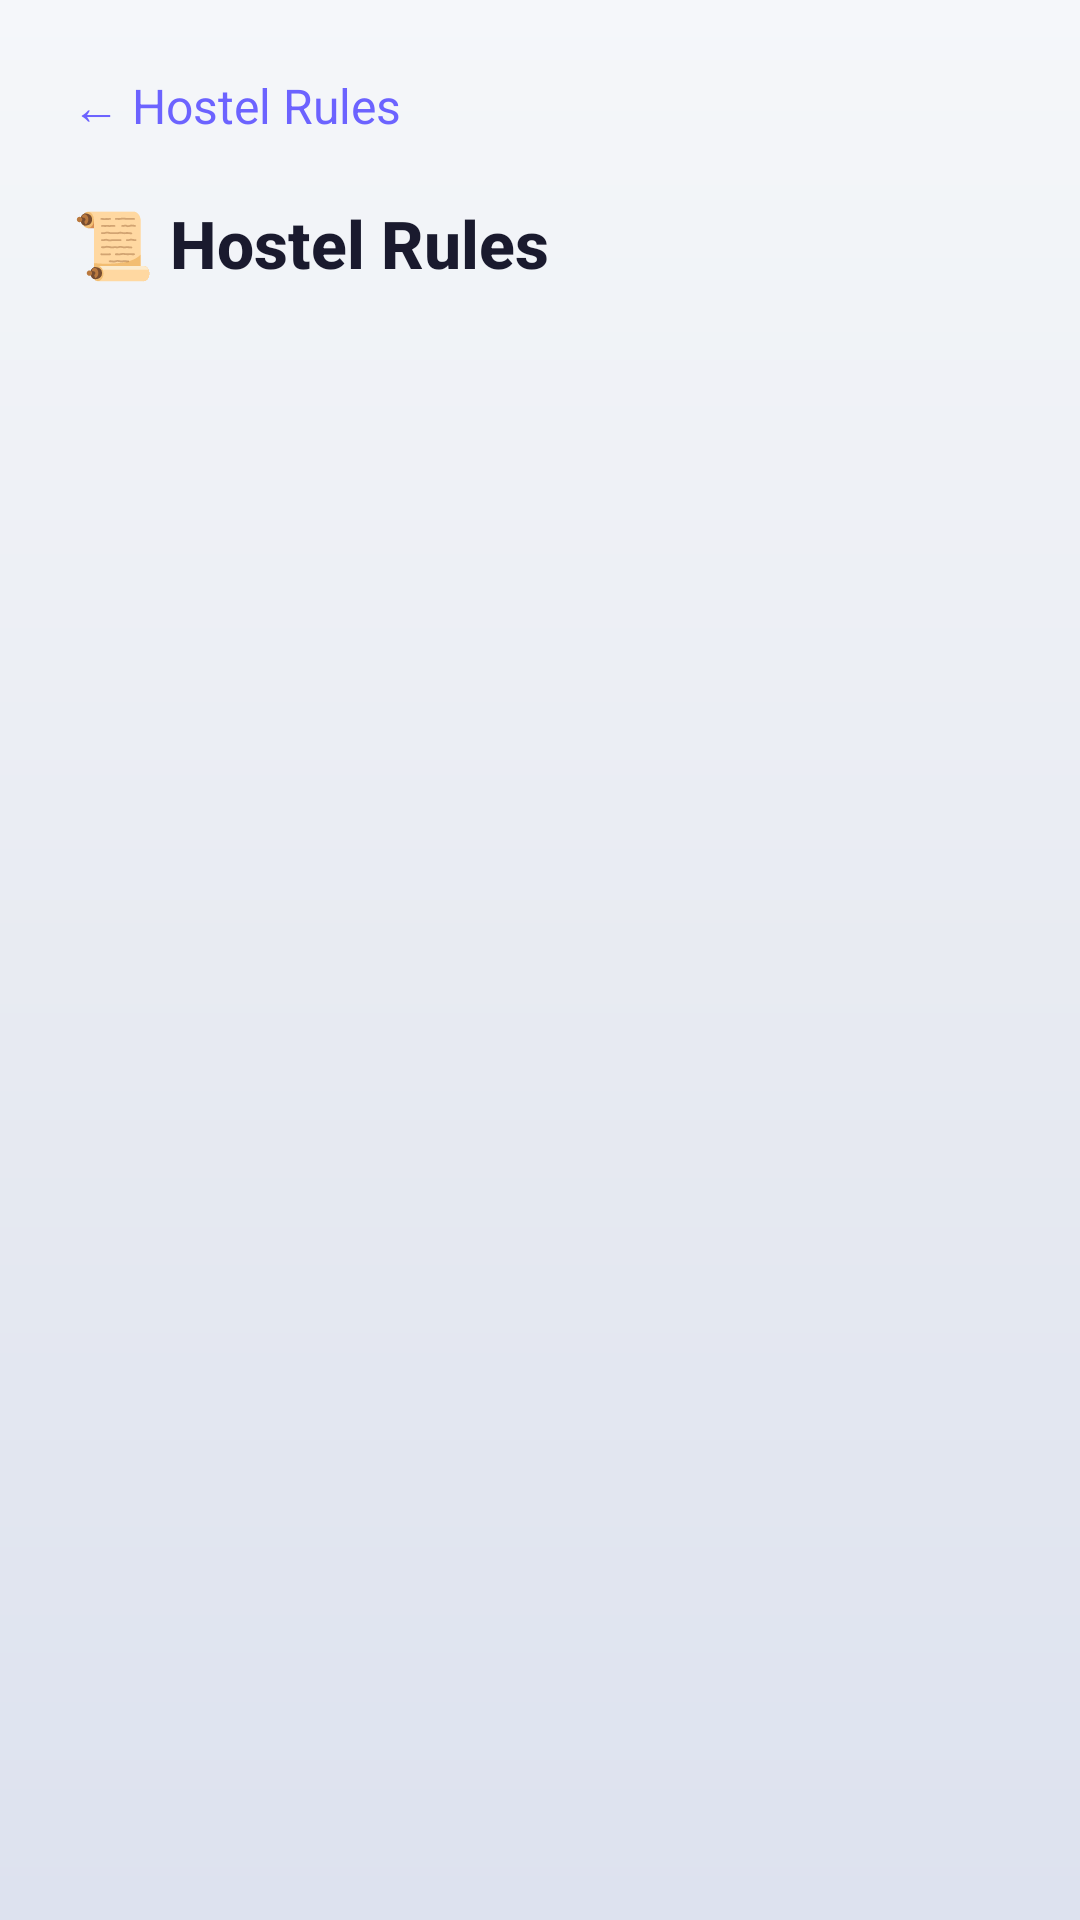

This screen was rendered from an Android layout file. Write that file and the resources it references.
<!-- AndroidManifest.xml: application theme Theme.DormMate -->
<!-- res/layout/fragment_rules.xml -->
<?xml version="1.0" encoding="utf-8"?>
<LinearLayout xmlns:android="http://schemas.android.com/apk/res/android"
    android:layout_width="match_parent"
    android:layout_height="match_parent"
    android:background="@drawable/bg_aurora"
    android:orientation="vertical"
    android:padding="24dp">

    <TextView android:id="@+id/tvRulesBack"
        android:layout_width="match_parent" android:layout_height="wrap_content"
        android:text="← Hostel Rules" android:textColor="@color/electric_violet"
        android:textSize="16sp" android:layout_marginBottom="20dp"/>

    <TextView android:layout_width="wrap_content" android:layout_height="wrap_content"
        android:text="📜 Hostel Rules"
        style="@style/GlassTextTitle" android:layout_marginBottom="16dp"/>

    <androidx.recyclerview.widget.RecyclerView
        android:id="@+id/rvRules"
        android:layout_width="match_parent"
        android:layout_height="match_parent"/>
</LinearLayout>
<!-- resources referenced by this layout -->
<resources>
  <color name="electric_violet">#6C63FF</color>
  <!-- drawable bg_aurora (drawable) -->
  <?xml version="1.0" encoding="utf-8"?>
  <shape xmlns:android="http://schemas.android.com/apk/res/android"
      android:shape="rectangle">
      <gradient
          android:angle="270"
          android:startColor="?attr/auroraStart"
          android:centerColor="?attr/auroraMid"
          android:endColor="?attr/auroraEnd"
          android:type="linear" />
  </shape>
  <style name="GlassTextTitle">
          <item name="android:textSize">22sp</item>
          <item name="android:textColor">?attr/textPrimary</item>
          <item name="android:textStyle">bold</item>
          <item name="android:fontFamily">sans-serif-medium</item>
      </style>
  <style name="Theme.DormMate" parent="Theme.AppCompat.Light.NoActionBar">
          <item name="colorPrimary">@color/electric_violet</item>
          <item name="colorPrimaryDark">@color/day_bg_start</item>
          <item name="colorAccent">@color/neon_cyan</item>
          <item name="android:windowBackground">@drawable/bg_aurora</item>
          <item name="android:statusBarColor">@color/day_bg_start</item>
  
          
          <item name="auroraStart">@color/day_bg_start</item>
          <item name="auroraMid">@color/day_bg_mid</item>
          <item name="auroraEnd">@color/day_bg_end</item>
          <item name="glassCardBg">@color/day_glass_bg</item>
          <item name="cardStroke">@color/day_glass_border</item>
          <item name="textPrimary">@color/day_text_primary</item>
          <item name="textSecondary">@color/day_text_secondary</item>
          <item name="surfaceColor">#FFFFFF</item>
      </style>
  <color name="day_bg_start">#F5F7FA</color>
  <color name="neon_cyan">#00F0FF</color>
  <color name="day_bg_mid">#E8EBF2</color>
  <color name="day_bg_end">#DDE2EF</color>
  <color name="day_glass_bg">#D9FFFFFF</color>
  <color name="day_glass_border">#4D1A1A2E</color>
  <color name="day_text_primary">#1A1A2E</color>
  <color name="day_text_secondary">#4A4A6A</color>
</resources>
